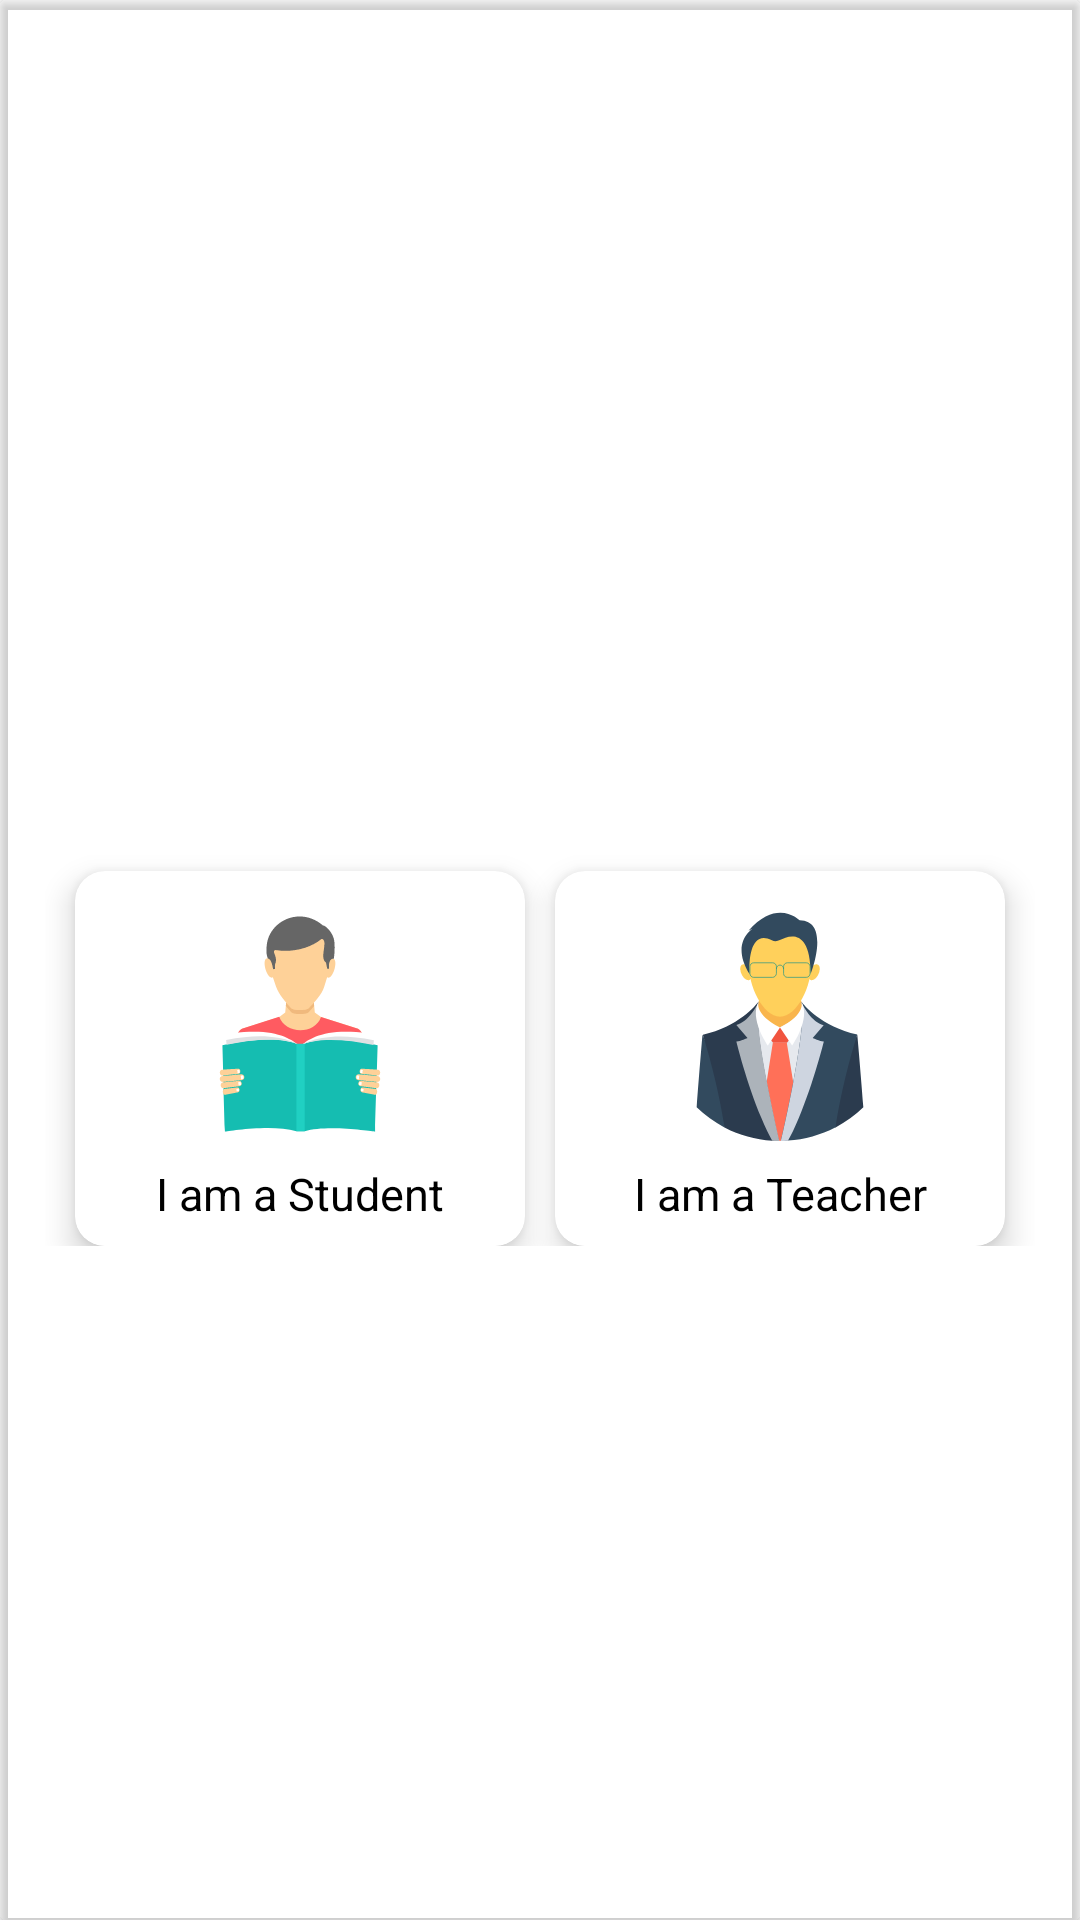

Reconstruct the res/layout file that produces this screen, plus the resources it refers to.
<!-- AndroidManifest.xml: activity theme NoTitleDialog -->
<!-- res/layout/activity_choose_user_mode.xml -->
<?xml version="1.0" encoding="utf-8"?>
<android.support.v7.widget.CardView xmlns:android="http://schemas.android.com/apk/res/android"
    xmlns:app="http://schemas.android.com/apk/res-auto"
    android:orientation="vertical"
    android:layout_width="match_parent"
    android:layout_height="match_parent"
    app:cardBackgroundColor="#00000000">

    <LinearLayout
        android:layout_width="match_parent"
        android:layout_height="wrap_content"
        android:orientation="vertical"
        android:paddingTop="10dp"
        android:layout_gravity="center"
        android:background="#00000000"
        >


            <TextView
                android:layout_width="wrap_content"
                android:layout_height="wrap_content"
                android:text="Please Select one Mode"
                android:textSize="25sp"
                android:textStyle="bold"
                android:textColor="#fff"
                android:layout_gravity="center"
                />

        <View
            android:layout_width="match_parent"
            android:layout_height="2dp"
            android:background="#fff"
            android:layout_margin="10dp"></View>


        <LinearLayout
            android:layout_width="wrap_content"
            android:layout_height="match_parent"
            android:orientation="horizontal"
            android:background="#00ffffff"
            android:layout_marginBottom="20dp"
            android:layout_marginTop="10dp"
            android:layout_gravity="center">

            <android.support.v7.widget.CardView xmlns:card_view="http://schemas.android.com/apk/res-auto"
                android:layout_width="150dp"
                android:layout_height="125dp"
                android:layout_marginLeft="10dp"
                android:layout_marginTop="10dp"
                android:layout_marginRight="5dp"
                card_view:cardCornerRadius="10dp"
                card_view:cardElevation="6dp"
                >

                <Button
                    android:id="@+id/btn_roadToStudent"
                    android:layout_width="match_parent"
                    android:layout_height="match_parent"
                    android:background="@drawable/my_ripple"
                    android:drawableTop="@drawable/user_student"
                    android:text="I am a Student"
                    android:textAllCaps="false"
                    android:textAlignment="gravity"
                    android:textColor="#000000"
                    android:textSize="15sp"
                    android:paddingTop="10dp"/>
            </android.support.v7.widget.CardView>

            <android.support.v7.widget.CardView xmlns:card_view="http://schemas.android.com/apk/res-auto"
                android:layout_width="150dp"
                android:layout_height="125dp"
                android:layout_marginRight="10dp"
                android:layout_marginTop="10dp"
                android:layout_marginLeft="5dp"
                card_view:cardCornerRadius="10dp"
                card_view:cardElevation="6dp">

                <Button
                    android:id="@+id/btn_roadToTeacher"
                    android:layout_width="match_parent"
                    android:layout_height="match_parent"
                    android:background="@drawable/my_ripple"
                    android:drawableTop="@drawable/user_teacher"
                    android:text="I am a Teacher"
                    android:textAllCaps="false"
                    android:textAlignment="gravity"
                    android:textColor="#000000"
                    android:textSize="15sp"
                    android:paddingTop="10dp"/>

            </android.support.v7.widget.CardView>

        </LinearLayout>



    </LinearLayout>

</android.support.v7.widget.CardView>
<!-- resources referenced by this layout -->
<resources>
  <!-- drawable my_ripple (drawable) -->
  <?xml version="1.0" encoding="utf-8"?>
  <selector xmlns:android="http://schemas.android.com/apk/res/android">
  
      <item>
          <shape android:shape="rectangle">
              <solid android:color="#ffffff"/>
              <corners android:radius="10dip" />
          </shape>
      </item>
      </selector>
  <!-- drawable user_student: vector/xml drawable (drawable, 5044 chars, omitted) -->
  <!-- drawable user_teacher: vector/xml drawable (drawable, 5492 chars, omitted) -->
  <style name="NoTitleDialog" parent="android:Theme.Holo.Light.Dialog">
          <item name="android:windowNoTitle">true</item>
          <item name="android:windowBackground">@color/transparent</item>
      </style>
  <color name="transparent">#0031b0d5</color>
</resources>
